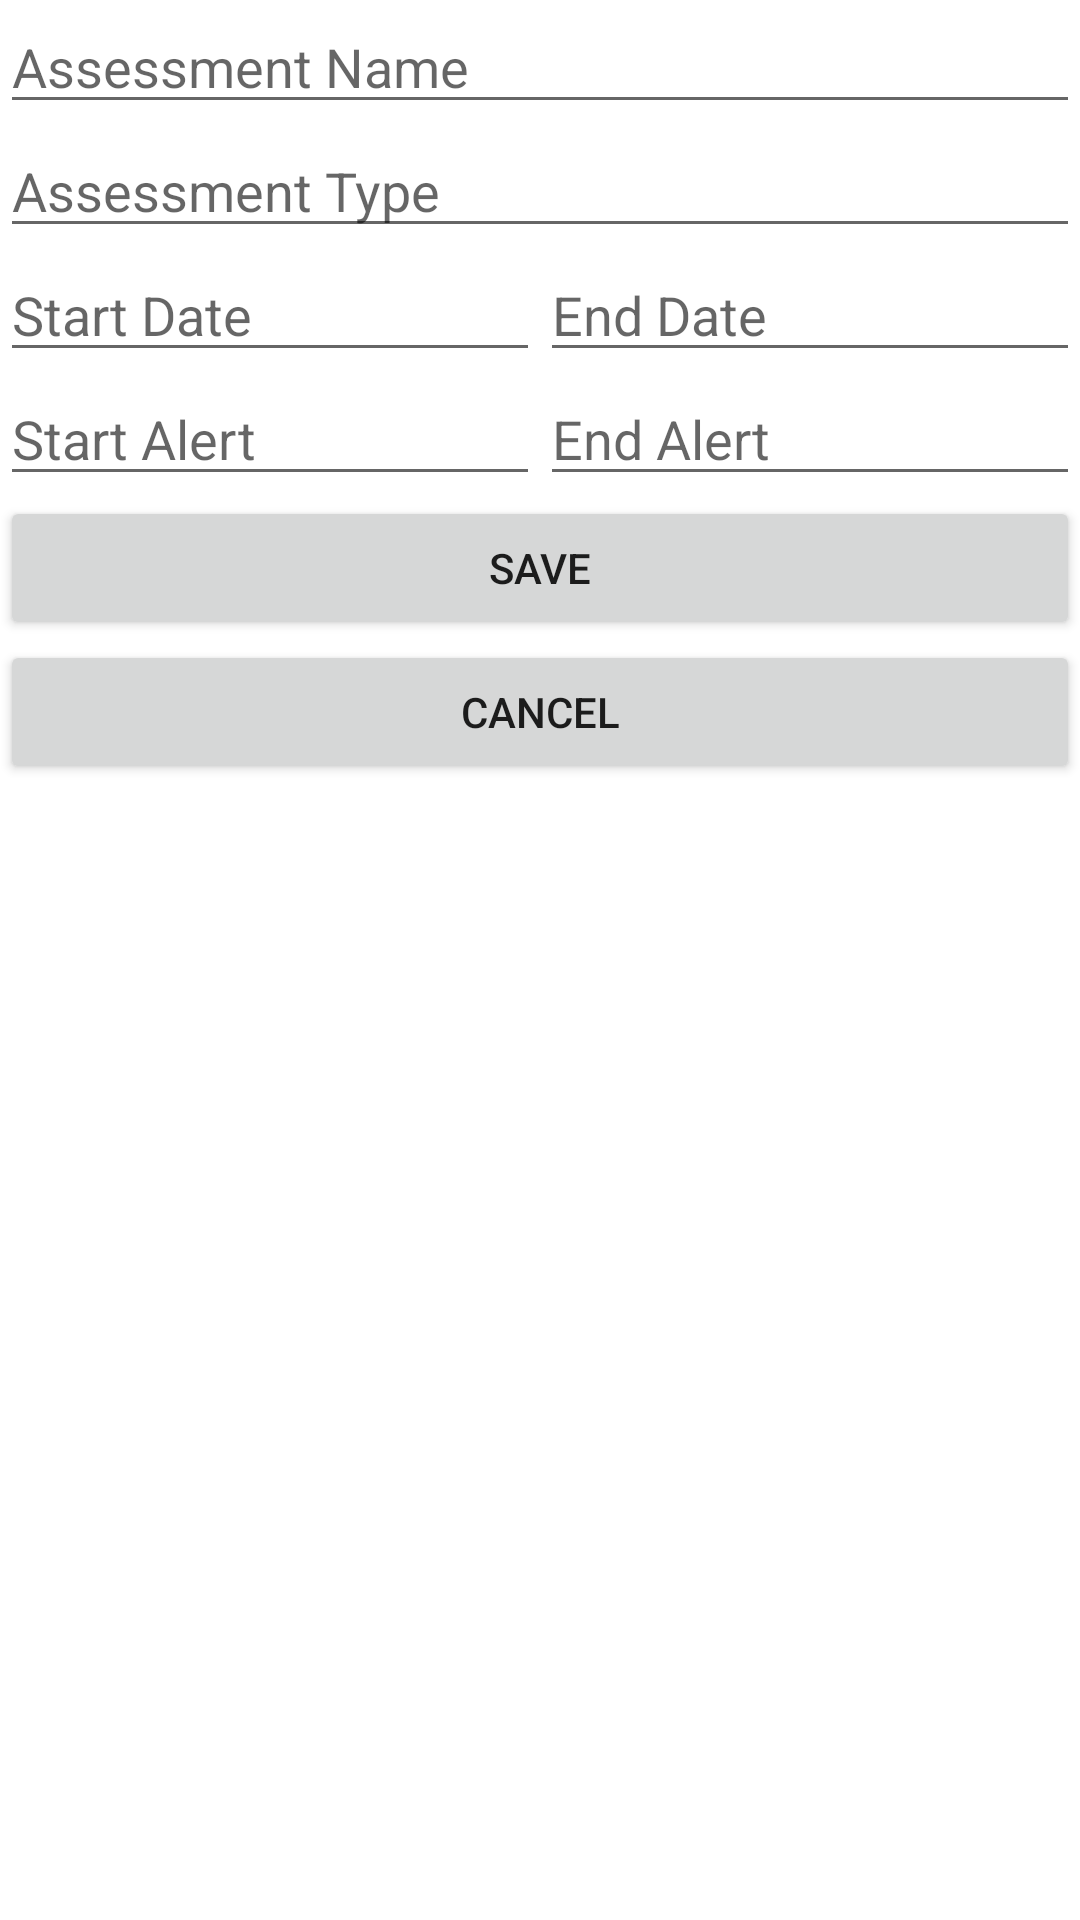

Android layout source for this screen:
<!-- AndroidManifest.xml: application theme Theme.MyAndroidApp -->
<!-- res/layout/activity_assessment_details.xml -->
<?xml version="1.0" encoding="utf-8"?>
<androidx.constraintlayout.widget.ConstraintLayout xmlns:android="http://schemas.android.com/apk/res/android"
    xmlns:app="http://schemas.android.com/apk/res-auto"
    xmlns:tools="http://schemas.android.com/tools"
    android:layout_width="match_parent"
    android:layout_height="match_parent"
    tools:context=".UI.AssessmentDetails">

    <LinearLayout
        android:layout_width="match_parent"
        android:layout_height="match_parent"
        android:orientation="vertical"
        tools:layout_editor_absoluteX="1dp"
        tools:layout_editor_absoluteY="1dp">

        <EditText
            android:id="@+id/assessmentName"
            android:layout_width="match_parent"
            android:layout_height="wrap_content"
            android:autofillHints="Assessment Name"
            android:ems="10"
            android:hint="Assessment Name"
            android:inputType="text" />

        <EditText
            android:id="@+id/assessmentType"
            android:layout_width="match_parent"
            android:layout_height="wrap_content"
            android:autofillHints="Assessment Type"
            android:ems="10"
            android:hint="Assessment Type"
            android:inputType="text" />

        <LinearLayout
            android:layout_width="match_parent"
            android:layout_height="wrap_content"
            android:orientation="horizontal">

            <EditText
                android:id="@+id/assessmentStartDate"
                android:layout_width="wrap_content"
                android:layout_height="wrap_content"
                android:layout_weight="1"
                android:autofillHints="Start Date"
                android:ems="10"
                android:hint="Start Date"
                android:inputType="none" />

            <EditText
                android:id="@+id/assessmentEndDate"
                android:layout_width="wrap_content"
                android:layout_height="wrap_content"
                android:layout_weight="1"
                android:autofillHints="End Date"
                android:ems="10"
                android:hint="End Date"
                android:inputType="none" />

        </LinearLayout>

        <LinearLayout
            android:layout_width="match_parent"
            android:layout_height="wrap_content"
            android:orientation="horizontal">

            <EditText
                android:id="@+id/assessmentStartAlert"
                android:layout_width="wrap_content"
                android:layout_height="wrap_content"
                android:layout_weight="1"
                android:autofillHints="Start Alert"
                android:ems="10"
                android:hint="Start Alert"
                android:inputType="none" />

            <EditText
                android:id="@+id/assessmentEndAlert"
                android:layout_width="wrap_content"
                android:layout_height="wrap_content"
                android:layout_weight="1"
                android:autofillHints="End Alert"
                android:ems="10"
                android:hint="End Alert"
                android:inputType="none" />
        </LinearLayout>

        <Button
            android:id="@+id/assessmentSaveButton"
            android:layout_width="match_parent"
            android:layout_height="wrap_content"
            android:text="SAVE" />

        <Button
            android:id="@+id/assessmentCancelButton"
            android:layout_width="match_parent"
            android:layout_height="wrap_content"
            android:text="CANCEL" />
    </LinearLayout>
</androidx.constraintlayout.widget.ConstraintLayout>
<!-- resources referenced by this layout -->
<resources>
  <style name="Theme.MyAndroidApp" parent="Theme.MaterialComponents.DayNight.DarkActionBar">
          
          <item name="colorPrimary">@color/light_blue</item>
          <item name="colorPrimaryVariant">@color/light_blue</item>
          <item name="colorOnPrimary">@color/white</item>
          
          <item name="colorSecondary">@color/teal_200</item>
          <item name="colorSecondaryVariant">@color/teal_700</item>
          <item name="colorOnSecondary">@color/black</item>
          
          <item name="android:statusBarColor">?attr/colorPrimaryVariant</item>
          
      </style>
  <color name="light_blue">#2196F3</color>
  <color name="white">#FFFFFFFF</color>
  <color name="teal_200">#FF03DAC5</color>
  <color name="teal_700">#FF018786</color>
  <color name="black">#FF000000</color>
</resources>
